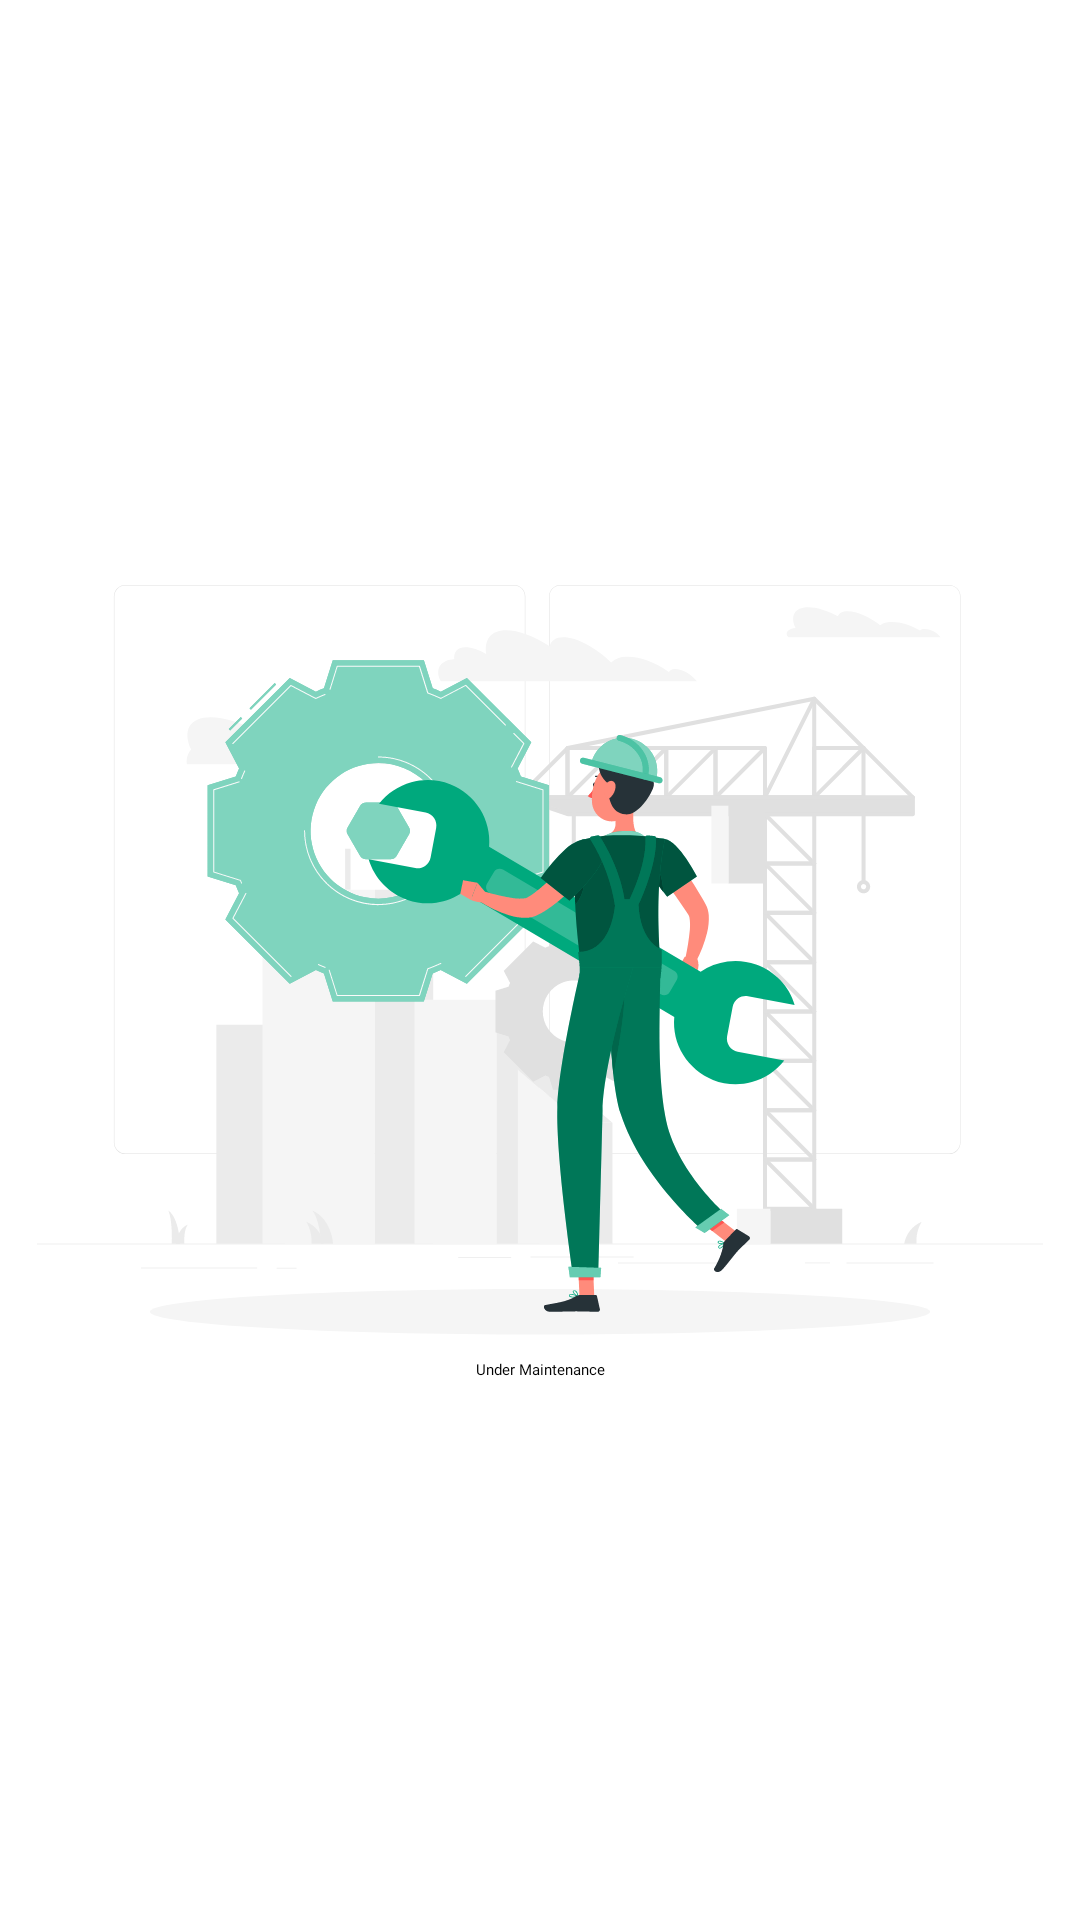

The Android layout XML behind this screen, and the referenced resources:
<!-- AndroidManifest.xml: application theme Theme.BaseProjectMVP -->
<!-- res/layout/fragment_category.xml -->
<?xml version="1.0" encoding="utf-8"?>
<androidx.constraintlayout.widget.ConstraintLayout xmlns:android="http://schemas.android.com/apk/res/android"
    xmlns:app="http://schemas.android.com/apk/res-auto"
    xmlns:tools="http://schemas.android.com/tools"
    android:layout_width="match_parent"
    android:layout_height="match_parent"
    tools:context=".category.CategoryFrag">

    <ImageView
        android:id="@+id/imageView2"
        android:layout_width="wrap_content"
        android:layout_height="250dp"
        android:src="@drawable/ic_maintenance"
        app:layout_constraintBottom_toBottomOf="parent"
        app:layout_constraintEnd_toEndOf="parent"
        app:layout_constraintStart_toStartOf="parent"
        app:layout_constraintTop_toTopOf="parent" />

    <TextView
        android:layout_width="wrap_content"
        android:layout_height="wrap_content"
        android:fontFamily="@font/gilroy_semibold"
        android:text="Under Maintenance"
        android:layout_marginTop="8dp"
        android:textSize="@dimen/text_default_18"
        app:layout_constraintEnd_toEndOf="parent"
        app:layout_constraintStart_toStartOf="parent"
        app:layout_constraintTop_toBottomOf="@+id/imageView2" />
</androidx.constraintlayout.widget.ConstraintLayout>
<!-- resources referenced by this layout -->
<resources>
  <!-- drawable ic_maintenance: vector/xml drawable (drawable, 67389 chars, omitted) -->
  <style name="Theme.BaseProjectMVP" parent="Theme.MaterialComponents.DayNight.DarkActionBar">
          
          <item name="colorPrimary">@color/purple_200</item>
          <item name="colorPrimaryVariant">@color/purple_700</item>
          <item name="colorOnPrimary">@color/black</item>
          
          <item name="colorSecondary">@color/teal_200</item>
          <item name="colorSecondaryVariant">@color/teal_200</item>
          <item name="colorOnSecondary">@color/black</item>
          
          <item name="android:statusBarColor" tools:targetApi="l">?attr/colorPrimaryVariant</item>
          
      </style>
  <!-- not gathered from this repository: default colours our renderer supplied (Android Studio template values) -->
  <color name="purple_200">#FFBB86FC</color>
  <color name="purple_700">#FF3700B3</color>
  <color name="teal_200">#FF03DAC5</color>
  <color name="black">#FF000000</color>
</resources>
